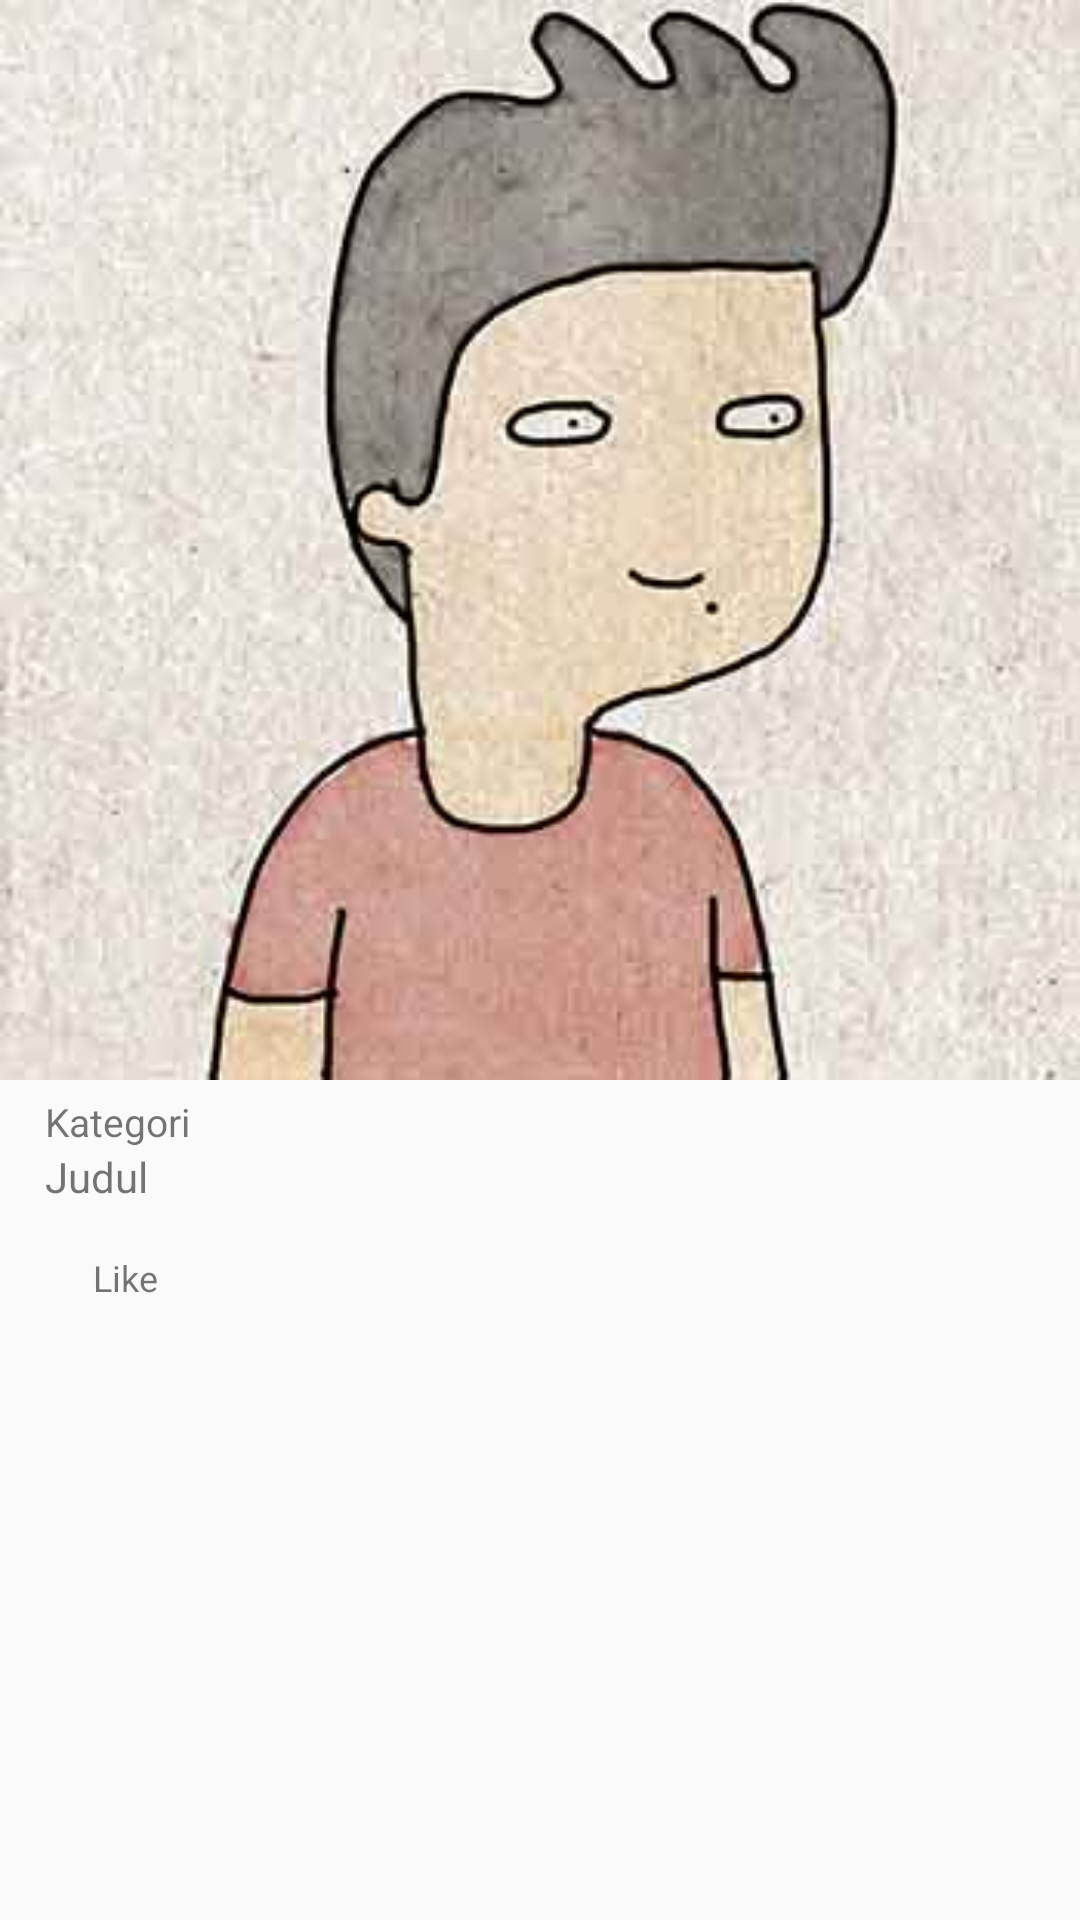

Layout XML and referenced resources for this Android screen:
<!-- AndroidManifest.xml: application theme Theme.AppCompat.Light.NoActionBar -->
<!-- res/layout/list_comic_grid.xml -->
<?xml version="1.0" encoding="utf-8"?>
<LinearLayout
    xmlns:android="http://schemas.android.com/apk/res/android"
    xmlns:app="http://schemas.android.com/apk/res-auto"
    android:orientation="vertical"
    android:layout_width="match_parent"
    android:layout_height="wrap_content"
    android:clickable="true"
    android:focusable="true"
    android:background="?android:attr/selectableItemBackground"
    >

    <ImageView
        android:id="@+id/comic_cover"
        android:layout_width="match_parent"
        android:layout_height="wrap_content"
        android:scaleType="fitXY"
        android:adjustViewBounds="true"
        android:src="@drawable/cover_tahilalats"
        />


    <LinearLayout
        android:layout_width="wrap_content"
        android:layout_height="wrap_content"
        android:orientation="vertical"
        android:paddingLeft="15dp"
        android:paddingTop="5dp"
        >
        <TextView
            android:id="@id/comic_category"
            android:layout_width="wrap_content"
            android:layout_height="wrap_content"
            android:text="Kategori"
            android:textSize="13sp"
            />

        <TextView
            android:id="@id/comic_title"
            android:layout_width="wrap_content"
            android:layout_height="35dp"
            android:text="Judul"
            />

        <LinearLayout
            android:layout_width="wrap_content"
            android:layout_height="wrap_content"
            android:orientation="horizontal"
            >

            <ImageView
                android:layout_width="12dp"
                android:layout_height="12dp"
                android:layout_marginTop="1dp"
                app:srcCompat="@drawable/ic_favorite_black_24dp"
                />

            <TextView
                android:id="@+id/comic_like"
                android:layout_width="wrap_content"
                android:layout_height="wrap_content"
                android:layout_marginLeft="4dp"
                android:text="Like"
                android:textSize="12sp"
                />

        </LinearLayout>
    </LinearLayout>



</LinearLayout>
<!-- resources referenced by this layout -->
<resources>
  <!-- drawable cover_tahilalats: jpg bitmap (drawable, 35846 bytes) -->
</resources>
